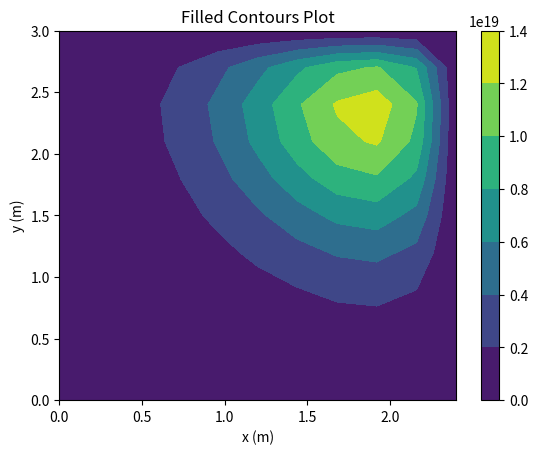
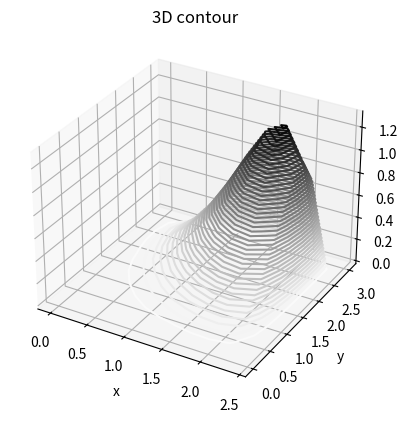

Generate these figures, in order, with matplotlib:
import time
import matplotlib.pyplot as plt
from mpl_toolkits import mplot3d
import numpy as np


def uniform_grid(lims, n):
    rng = lims[1]-lims[0]
    delx=rng/n

    xm = [0 for i in range(n+1)]
    for i in range(n):
        xm[i+1] = xm[i]+delx

    return(xm,delx)

def matrix_form_solve_plot(lx,nx,ly,ny):
    global x,dx,y,dy
    x,dx = uniform_grid(lx,nx)
    y,dy = uniform_grid(ly,ny)

    e= 1
    c= -2*(1+(dx*dx)/(dy/dy))
    w= 1

    s= (dx*dx)/(dy*dy)
    n= (dx*dx)/(dy*dy)

    lx = len(x)-1
    ly = len(y)-1

    global t
    t = [ [0 for i in range(lx+1)] for j in range(ly+1) ]
    nt = [ [0 for i in range(lx+1)] for j in range(ly+1) ]
    Qi =0

    # boundary conditions
    # 1. left
    for i in range(ly+1):
        t[i][0] = 75
    # 2. Right
    for i in range(ly+1):
        t[i][lx] = 100
    # 3. Top
    for i in range(lx+1):
        t[ly][i] = 300
    # 4. Bottom
    for i in range(lx+1):
        t[0][i] = 50


    #jacobi run
    # run = 0
    # while(run<50):
    #     for i in range(1,ly):
    #         for j in range(1,lx):
    #             nt[i][j] = (Qi - ( s*t[i-1][j] + n*t[i+1][j] + e*t[i][j+1]+ w*t[i][j-1] ))/(c)
    #
    #     #reiterate
    #     run = run+1
    #     for i in range(1,ly):
    #         for j in range(1,lx):
    #             t[i][j]= nt[i][j]

    #gauss run
    run = 0
    while(run<50):
        for i in range(1,ly):
            for j in range(1,lx):
                t[i][j] = (Qi - ( s*t[i-1][j] + n*t[i+1][j] + e*t[i][j+1]+ w*t[i][j-1] ))/(c)

        #reiterate
        run = run+1
        # for i in range(1,ly):
        #     for j in range(1,lx):
        #         t[i][j]= nt[i][j]


    #plotting contour
    X, Y = np.meshgrid(x, y)
    fig,ax=plt.subplots(1,1)
    cp = ax.contourf(X, Y, t)
    fig.colorbar(cp) # Add a colorbar to a plot
    ax.set_title('Filled Contours Plot')
    ax.set_xlabel('x (m)')
    ax.set_ylabel('y (m)')
    plt.show()

    #plotting 3D
    X, Y = np.meshgrid(x, y)
    fig = plt.figure()
    ax = plt.axes(projection='3d')
    ax.contour3D(X, Y, t, 50, cmap='binary')
    ax.set_xlabel('x')
    ax.set_ylabel('y')
    ax.set_zlabel('t')
    ax.set_title('3D contour')
    plt.show()

nx=10
ny=10

limx = (0,2.4)
limy = (0,3.0)

matrix_form_solve_plot(limx,nx,limy,ny)
